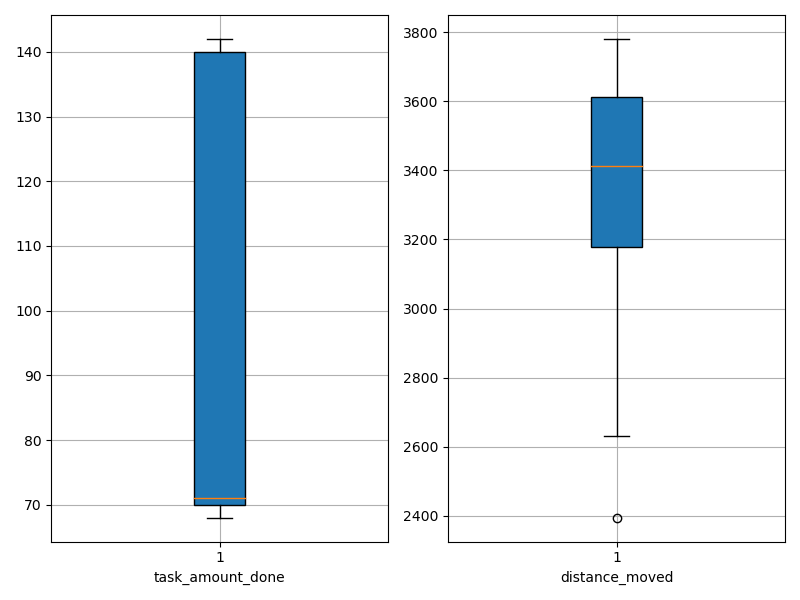

The file beside this chart, header and first rows:
agent_id, task_amount_done, distance_moved
0, 68.0, 3324
1, 138.0, 3139
2, 139.0, 3110
3, 140.0, 3129
4, 69.0, 3691
5, 141.0, 3352
6, 71.0, 3459
7, 70.0, 2923
8, 140.0, 2987
9, 70.0, 3546
10, 71.0, 3780
11, 71.0, 3595
12, 141.0, 3422
13, 71.0, 3751
14, 142.0, 3436
15, 142.0, 3245
16, 69.0, 3652
17, 139.0, 3347
18, 71.0, 3613
19, 140.0, 3198
20, 71.0, 3067
21, 70.0, 2395
22, 71.0, 3391
23, 140.0, 2631
24, 138.0, 3203
25, 69.0, 3155
26, 71.0, 3733
27, 70.0, 3645
28, 138.0, 3400
29, 69.0, 3757
30, 140.0, 3423
31, 139.0, 3185
32, 69.0, 3611
33, 71.0, 3496
34, 71.0, 3631
35, 70.0, 3548
36, 141.0, 3188
37, 70.0, 3566
38, 140.0, 2982
39, 69.0, 3628
